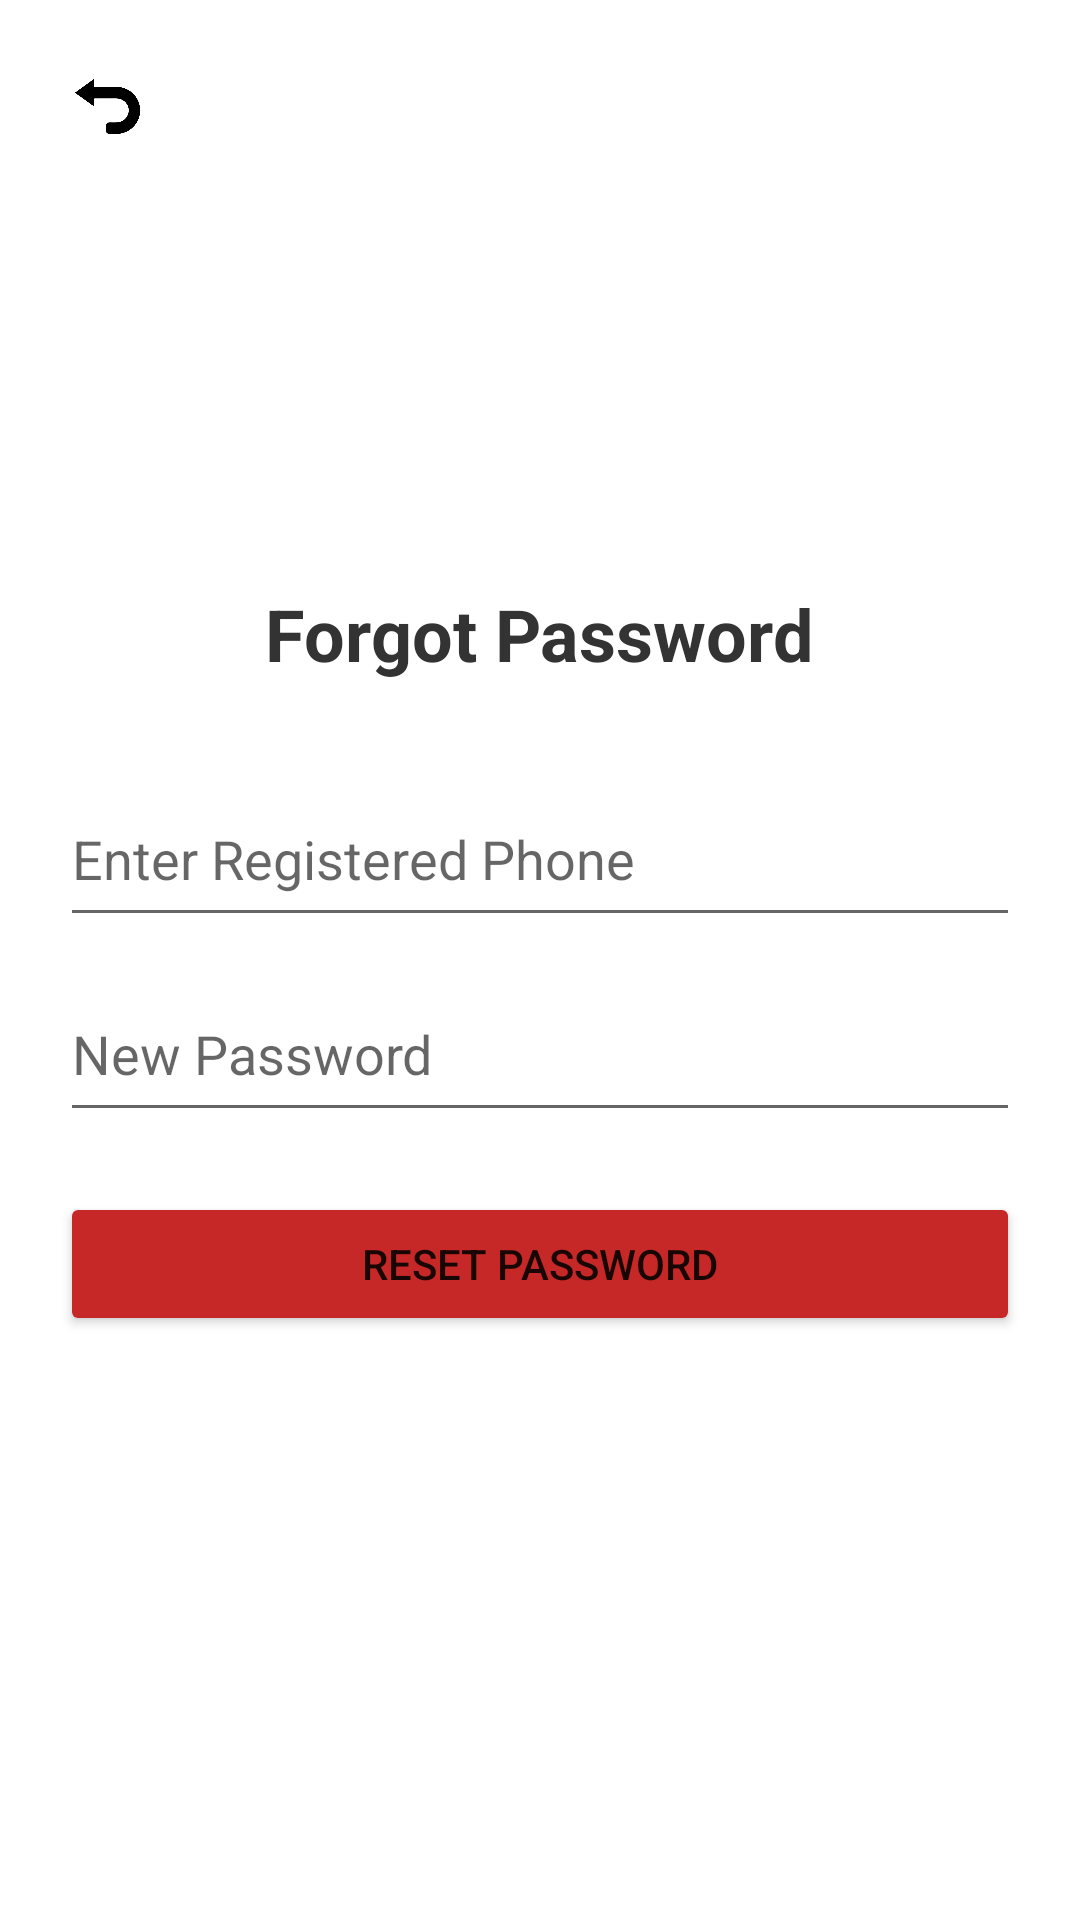

Layout XML and referenced resources for this Android screen:
<!-- AndroidManifest.xml: application theme Theme.FoodiePH -->
<!-- res/layout/activity_forgot_password.xml -->
<?xml version="1.0" encoding="utf-8"?>
<androidx.constraintlayout.widget.ConstraintLayout xmlns:android="http://schemas.android.com/apk/res/android"
    xmlns:app="http://schemas.android.com/apk/res-auto"
    android:layout_width="match_parent"
    android:layout_height="match_parent">

    <ImageView
        android:id="@+id/btnBackForgot"
        android:layout_width="40dp"
        android:layout_height="40dp"
        android:layout_margin="16dp"
        android:padding="8dp"
        android:src="@drawable/back"
        app:layout_constraintStart_toStartOf="parent"
        app:layout_constraintTop_toTopOf="parent"
        android:contentDescription="Back Button" />

    <LinearLayout
        android:layout_width="match_parent"
        android:layout_height="wrap_content"
        android:orientation="vertical"
        android:padding="20dp"
        app:layout_constraintBottom_toBottomOf="parent"
        app:layout_constraintTop_toTopOf="parent"
        android:gravity="center">

        <TextView
            android:layout_width="wrap_content"
            android:layout_height="wrap_content"
            android:text="Forgot Password"
            android:textSize="24sp"
            android:textStyle="bold"
            android:layout_marginBottom="30dp"
            android:textColor="#333333"/>

        <EditText
            android:id="@+id/etForgotPhone"
            android:layout_width="match_parent"
            android:layout_height="55dp"
            android:hint="Enter Registered Phone"
            android:inputType="phone" />

        <EditText
            android:id="@+id/etNewPassword"
            android:layout_width="match_parent"
            android:layout_height="55dp"
            android:layout_marginTop="10dp"
            android:hint="New Password"
            android:inputType="textPassword" />

        <Button
            android:id="@+id/btnResetPassword"
            android:layout_width="match_parent"
            android:layout_height="wrap_content"
            android:layout_marginTop="20dp"
            android:text="Reset Password"
            android:backgroundTint="#C62828" />

    </LinearLayout>
</androidx.constraintlayout.widget.ConstraintLayout>
<!-- resources referenced by this layout -->
<resources>
  <!-- drawable back: png bitmap (drawable, 39990 bytes) -->
  <style name="Theme.FoodiePH" parent="Theme.MaterialComponents.DayNight.NoActionBar">
          
      </style>
</resources>
